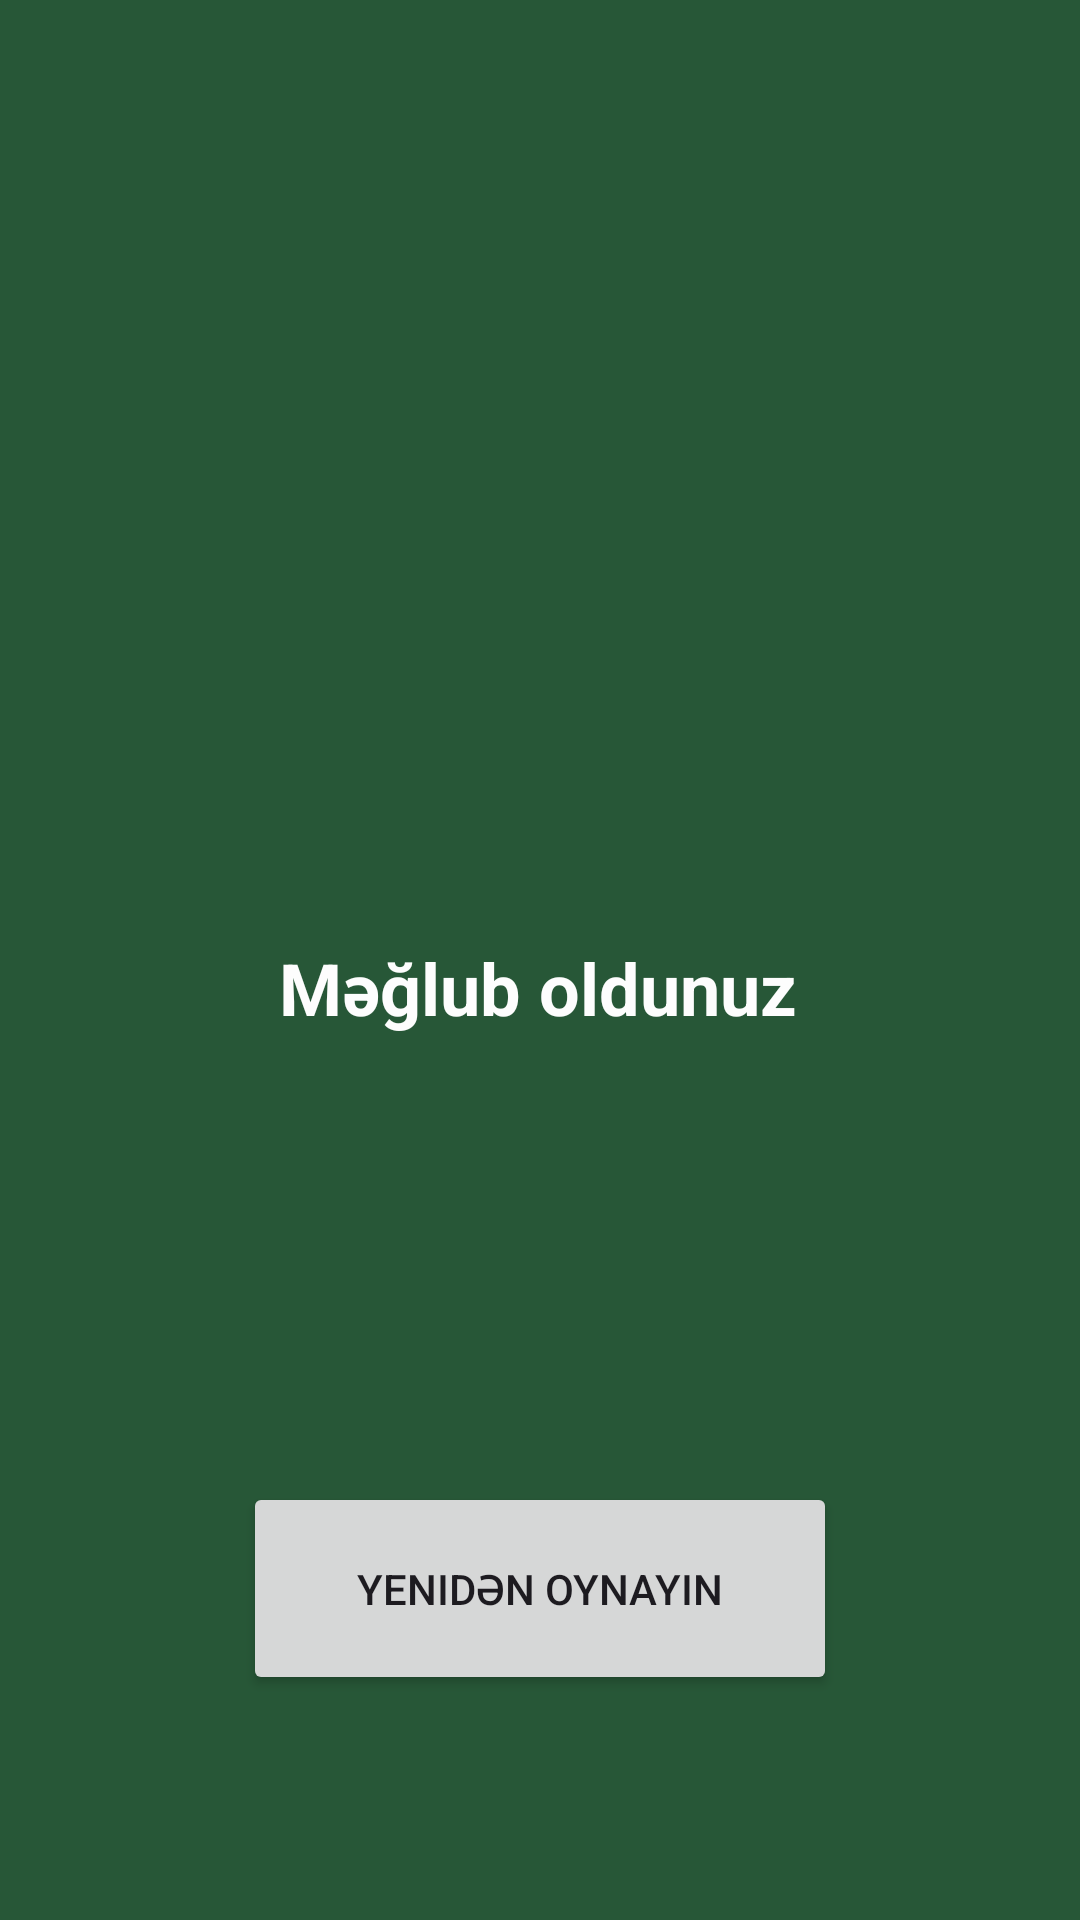

This screen was rendered from an Android layout file. Write that file and the resources it references.
<!-- AndroidManifest.xml: application theme Theme.TexminSeninIsin -->
<!-- res/layout/activity_result.xml -->
<?xml version="1.0" encoding="utf-8"?>
<androidx.constraintlayout.widget.ConstraintLayout xmlns:android="http://schemas.android.com/apk/res/android"
    xmlns:app="http://schemas.android.com/apk/res-auto"
    xmlns:tools="http://schemas.android.com/tools"
    android:layout_width="match_parent"
    android:layout_height="match_parent"
    android:background="@color/mainBacgroun"
    tools:context=".ResultActivity">

    <TextView
        android:id="@+id/textView3"
        android:layout_width="wrap_content"
        android:layout_height="wrap_content"
        android:layout_marginTop="38dp"
        android:textAlignment="center"
        android:textColor="#FDFDFD"
        android:textSize="24sp"
        android:textStyle="bold"
        app:layout_constraintEnd_toEndOf="parent"
        app:layout_constraintHorizontal_bias="0.5"
        app:layout_constraintStart_toStartOf="parent"
        app:layout_constraintTop_toBottomOf="@+id/textView2" />

    <Button
        android:id="@+id/buttonTryAgain"
        android:layout_width="198dp"
        android:layout_height="71dp"
        android:layout_marginBottom="75dp"
        android:text="@string/tryAgain"
        android:textColorHighlight="#FFFFFF"
        android:textColorLink="#FFFFFF"
        app:layout_constraintBottom_toBottomOf="parent"
        app:layout_constraintEnd_toEndOf="parent"
        app:layout_constraintHorizontal_bias="0.5"
        app:layout_constraintStart_toStartOf="parent" />

    <TextView
        android:id="@+id/textView2"
        android:layout_width="wrap_content"
        android:layout_height="wrap_content"
        android:layout_marginTop="66dp"
        android:text="@string/resultTextLoser"
        android:textAlignment="center"
        android:textColor="#FDFDFD"
        android:textSize="24sp"
        android:textStyle="bold"
        app:layout_constraintEnd_toEndOf="parent"
        app:layout_constraintHorizontal_bias="0.497"
        app:layout_constraintStart_toStartOf="parent"
        app:layout_constraintTop_toBottomOf="@+id/imageView" />

    <ImageView
        android:id="@+id/imageView"
        android:layout_width="168dp"
        android:layout_height="175dp"
        android:layout_marginTop="72dp"
        app:layout_constraintEnd_toEndOf="parent"
        app:layout_constraintHorizontal_bias="0.497"
        app:layout_constraintStart_toStartOf="parent"
        app:layout_constraintTop_toTopOf="parent"
        app:srcCompat="@drawable/baseline_sentiment_very_dissatisfied_24" />
</androidx.constraintlayout.widget.ConstraintLayout>
<!-- resources referenced by this layout -->
<resources>
  <color name="mainBacgroun">#FF275737</color>
  <string name="resultTextLoser">Məğlub oldunuz</string>
  <string name="tryAgain">Yenidən oynayın</string>
  <style name="Theme.TexminSeninIsin" parent="Base.Theme.TexminSeninIsin" />
  <style name="Base.Theme.TexminSeninIsin" parent="Theme.Material3.DayNight.NoActionBar">
          
          
      </style>
</resources>
